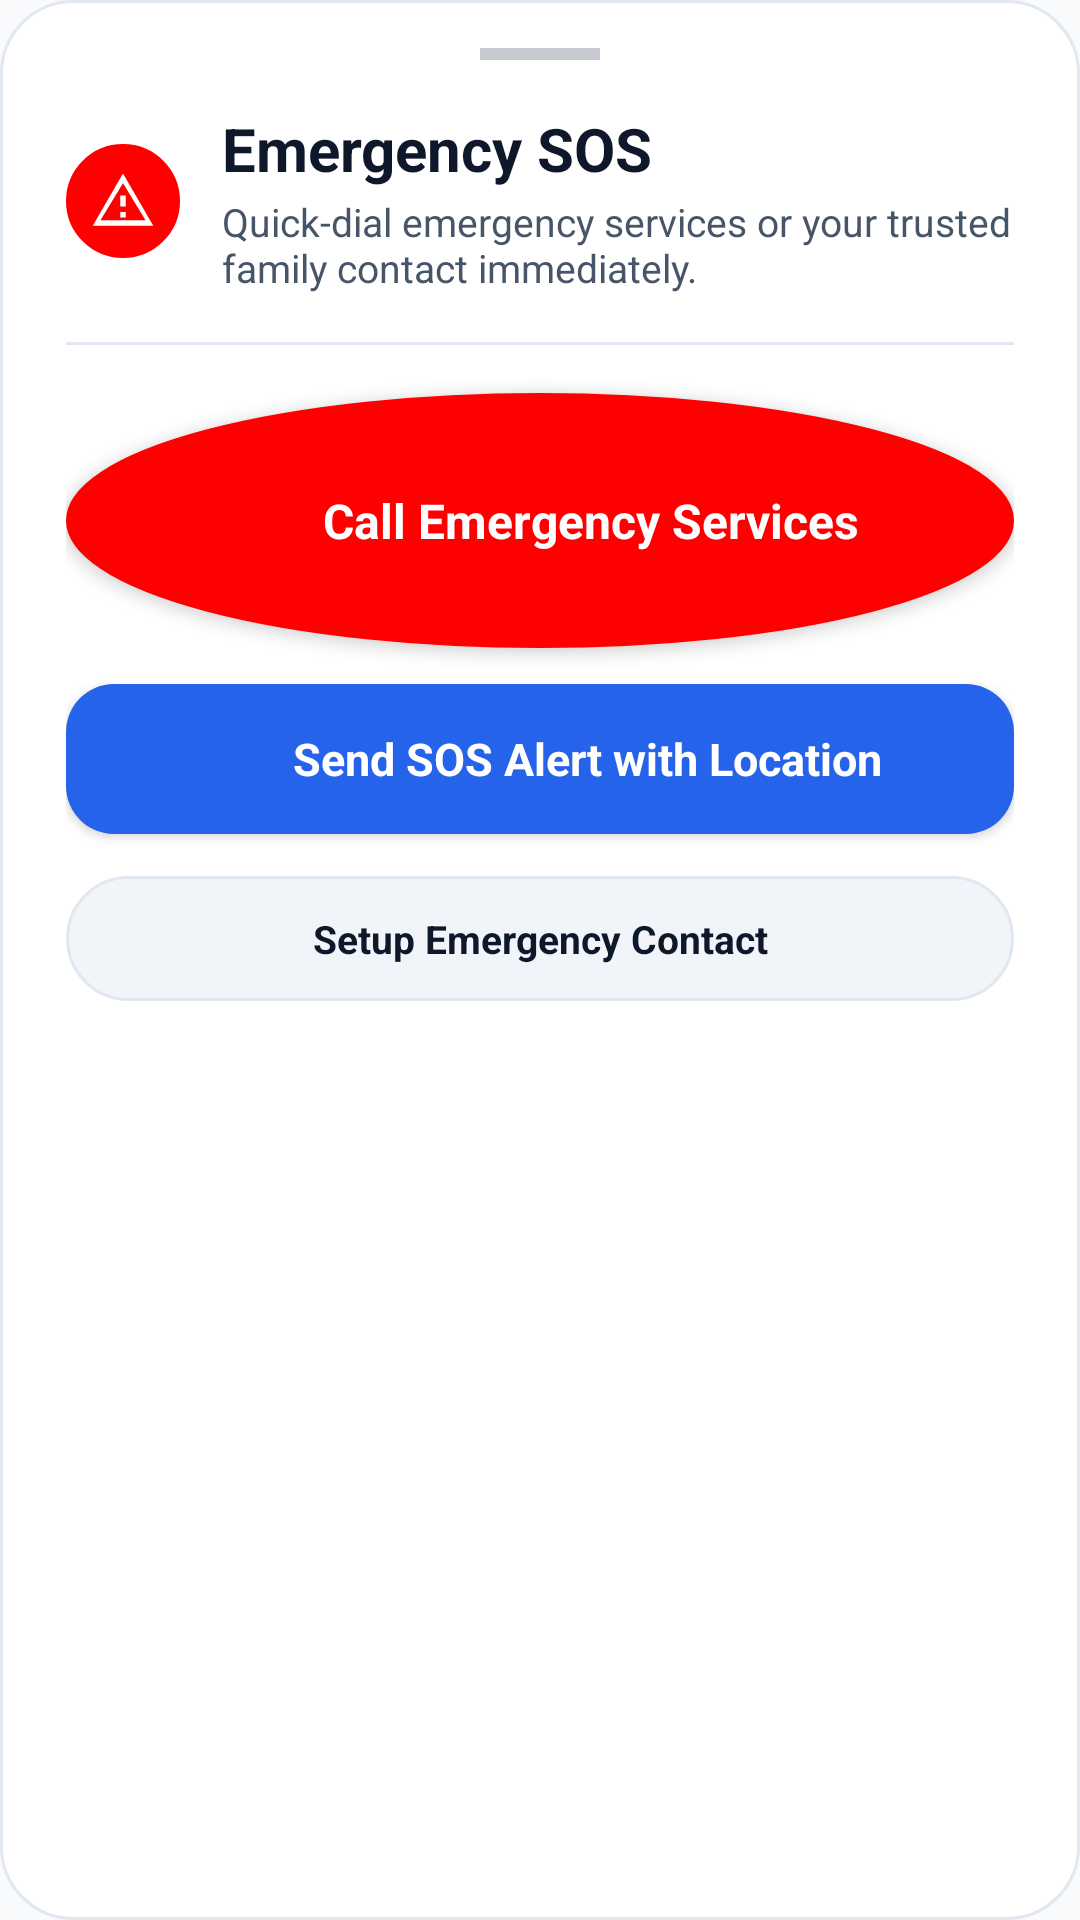

Write the Android layout XML for this screen, with the resource values it uses.
<!-- AndroidManifest.xml: application theme AppTheme -->
<!-- res/layout/dialog_emergency_sos.xml -->
<?xml version="1.0" encoding="utf-8"?>
<LinearLayout xmlns:android="http://schemas.android.com/apk/res/android"
    xmlns:app="http://schemas.android.com/apk/res-auto"
    android:layout_width="match_parent"
    android:layout_height="wrap_content"
    android:background="@drawable/dialog_rounded_background"
    android:orientation="vertical"
    android:paddingStart="22dp"
    android:paddingTop="16dp"
    android:paddingEnd="22dp"
    android:paddingBottom="24dp">

    
    <View
        android:layout_width="40dp"
        android:layout_height="4dp"
        android:layout_gravity="center_horizontal"
        android:layout_marginBottom="16dp"
        android:alpha="0.3"
        android:background="@color/text_secondary" />

    
    <LinearLayout
        android:layout_width="match_parent"
        android:layout_height="wrap_content"
        android:gravity="center_vertical"
        android:orientation="horizontal">

        <ImageView
            android:layout_width="38dp"
            android:layout_height="38dp"
            android:background="@drawable/call_button_reject_red"
            android:contentDescription="@null"
            android:padding="8dp"
            android:src="@drawable/ic_sos_vector"
            app:tint="@android:color/white" />

        <LinearLayout
            android:layout_width="0dp"
            android:layout_height="wrap_content"
            android:layout_marginStart="14dp"
            android:layout_weight="1"
            android:orientation="vertical">

            <TextView
                android:id="@+id/dialog_sos_title"
                android:layout_width="wrap_content"
                android:layout_height="wrap_content"
                android:text="@string/emergency_sos_title"
                android:textColor="@color/text_primary"
                android:textSize="20sp"
                android:textStyle="bold" />

            <TextView
                android:id="@+id/dialog_sos_subtitle"
                android:layout_width="wrap_content"
                android:layout_height="wrap_content"
                android:layout_marginTop="2dp"
                android:text="@string/emergency_sos_desc"
                android:textColor="@color/text_secondary"
                android:textSize="13sp" />

        </LinearLayout>

    </LinearLayout>

    <View
        android:layout_width="match_parent"
        android:layout_height="1dp"
        android:layout_marginTop="16dp"
        android:layout_marginBottom="16dp"
        android:background="@color/divider_color" />

    
    <LinearLayout
        android:id="@+id/btn_call_emergency_services"
        android:layout_width="match_parent"
        android:layout_height="wrap_content"
        android:background="@drawable/call_button_reject_red"
        android:clickable="true"
        android:elevation="3dp"
        android:focusable="true"
        android:gravity="center"
        android:orientation="horizontal"
        android:paddingVertical="14dp">

        <ImageView
            android:layout_width="24dp"
            android:layout_height="24dp"
            android:contentDescription="@null"
            android:src="@drawable/ic_call_accept"
            app:tint="@android:color/white" />

        <TextView
            android:id="@+id/tv_emergency_services_label"
            android:layout_width="wrap_content"
            android:layout_height="wrap_content"
            android:layout_marginStart="10dp"
            android:text="@string/call_emergency_services"
            android:textColor="@android:color/white"
            android:textSize="16sp"
            android:textStyle="bold" />

    </LinearLayout>

    
    <LinearLayout
        android:id="@+id/btn_call_trusted_contact"
        android:layout_width="match_parent"
        android:layout_height="wrap_content"
        android:layout_marginTop="12dp"
        android:background="@drawable/contact_action_pill_primary_bg"
        android:clickable="true"
        android:elevation="2dp"
        android:focusable="true"
        android:gravity="center"
        android:orientation="horizontal"
        android:paddingVertical="14dp"
        android:visibility="gone">

        <ImageView
            android:layout_width="22dp"
            android:layout_height="22dp"
            android:contentDescription="@null"
            android:src="@drawable/ic_call_made_vector"
            app:tint="@color/fab_icon" />

        <TextView
            android:id="@+id/tv_trusted_contact_label"
            android:layout_width="wrap_content"
            android:layout_height="wrap_content"
            android:layout_marginStart="10dp"
            android:text="@string/call_trusted_contact"
            android:textColor="@color/fab_icon"
            android:textSize="15sp"
            android:textStyle="bold" />

    </LinearLayout>


    
    <LinearLayout
        android:id="@+id/btn_send_sos_sms_location"
        android:layout_width="match_parent"
        android:layout_height="wrap_content"
        android:layout_marginTop="12dp"
        android:background="@drawable/contact_action_pill_primary_bg"
        android:clickable="true"
        android:elevation="2dp"
        android:focusable="true"
        android:gravity="center"
        android:orientation="horizontal"
        android:paddingVertical="14dp">

        <ImageView
            android:layout_width="22dp"
            android:layout_height="22dp"
            android:contentDescription="@null"
            android:src="@drawable/ic_message_vector"
            app:tint="@color/fab_icon" />

        <TextView
            android:id="@+id/tv_send_sos_sms_label"
            android:layout_width="wrap_content"
            android:layout_height="wrap_content"
            android:layout_marginStart="10dp"
            android:text="@string/send_sos_location_sms"
            android:textColor="@color/fab_icon"
            android:textSize="15sp"
            android:textStyle="bold" />

    </LinearLayout>

    
    <TextView
        android:id="@+id/btn_setup_emergency_contact"
        android:layout_width="match_parent"
        android:layout_height="wrap_content"
        android:layout_marginTop="14dp"
        android:background="@drawable/settings_chip_bg"
        android:clickable="true"
        android:focusable="true"
        android:gravity="center"
        android:paddingVertical="12dp"
        android:text="@string/setup_emergency_contact"
        android:textColor="@color/text_primary"
        android:textSize="13sp"
        android:textStyle="bold" />

</LinearLayout>
<!-- resources referenced by this layout -->
<resources>
  <color name="divider_color">#E2E8F0</color>
  <color name="fab_icon">#FFFFFF</color>
  <color name="text_primary">#0F172A</color>
  <color name="text_secondary">#475569</color>
  <!-- drawable contact_action_pill_primary_bg (drawable) -->
  <?xml version="1.0" encoding="utf-8"?>
  <ripple xmlns:android="http://schemas.android.com/apk/res/android"
      android:color="@color/ripple_color">
      <item>
          <shape android:shape="rectangle">
              <solid android:color="@color/primary_color" />
              <corners android:radius="16dp" />
          </shape>
      </item>
  </ripple>
  <!-- drawable ic_sos_vector (drawable) -->
  <vector xmlns:android="http://schemas.android.com/apk/res/android"
      android:width="24dp"
      android:height="24dp"
      android:viewportWidth="24"
      android:viewportHeight="24">
      <path
          android:fillColor="#FFFFFFFF"
          android:pathData="M12,2L1,21h22L12,2zm0,3.5L20.2,19H3.8L12,5.5zM11,10v4h2v-4h-2zm0,6v2h2v-2h-2z" />
  </vector>
  <!-- drawable settings_chip_bg (drawable) -->
  <?xml version="1.0" encoding="utf-8"?>
  <shape xmlns:android="http://schemas.android.com/apk/res/android"
      android:shape="rectangle">
      <solid android:color="@color/surface_color" />
      <stroke
          android:width="1dp"
          android:color="@color/divider_color" />
      <corners android:radius="100dp" />
  </shape>
  <string name="call_emergency_services">Call Emergency Services</string>
  <string name="call_trusted_contact">Call Trusted Contact</string>
  <string name="emergency_sos_desc">Quick-dial emergency services or your trusted family contact immediately.</string>
  <string name="emergency_sos_title">Emergency SOS</string>
  <string name="send_sos_location_sms">Send SOS Alert with Location</string>
  <string name="setup_emergency_contact">Setup Emergency Contact</string>
  <color name="ripple_color">#142563EB</color>
  <color name="primary_color">#2563EB</color>
  <color name="elevated_surface_color">#FFFFFF</color>
  <color name="surface_color">#F1F5F9</color>
  <color name="primary_variant_color">#1D4ED8</color>
  <color name="secondary_color">#0D9488</color>
  <color name="secondary_variant_color">#0F766E</color>
  <color name="background_color">#F8FAFC</color>
  <color name="text_tertiary">#64748B</color>
  <color name="icon_secondary">#475569</color>
  <color name="statusbar_color">#FFFFFF</color>
  <color name="navigationbar_color">#FFFFFF</color>
  <color name="dialog_background">#FFFFFF</color>
  <style name="TextAppearance.SimplyDial.PopupMenu.Item" parent="TextAppearance.MaterialComponents.Subtitle1">
          <item name="android:textColor">@color/text_primary</item>
          <item name="android:textSize">14sp</item>
          <item name="android:fontFamily">sans-serif-medium</item>
      </style>
  <style name="Widget.SimplyDial.PopupMenu" parent="Widget.MaterialComponents.PopupMenu">
          <item name="android:popupBackground">@drawable/popup_menu_modern_bg</item>
          <item name="android:itemTextAppearance">@style/TextAppearance.SimplyDial.PopupMenu.Item</item>
          <item name="itemTextAppearance">@style/TextAppearance.SimplyDial.PopupMenu.Item</item>
          <item name="android:overlapAnchor">false</item>
          <item name="android:dropDownVerticalOffset">4dp</item>
      </style>
  <!-- drawable popup_menu_modern_bg (drawable) -->
  <?xml version="1.0" encoding="utf-8"?>
  <shape xmlns:android="http://schemas.android.com/apk/res/android"
      android:shape="rectangle">
      <solid android:color="@color/elevated_surface_color" />
      <corners android:radius="16dp" />
      <stroke
          android:width="1dp"
          android:color="@color/divider_color" />
      <padding
          android:left="6dp"
          android:top="8dp"
          android:right="6dp"
          android:bottom="8dp" />
  </shape>
</resources>
